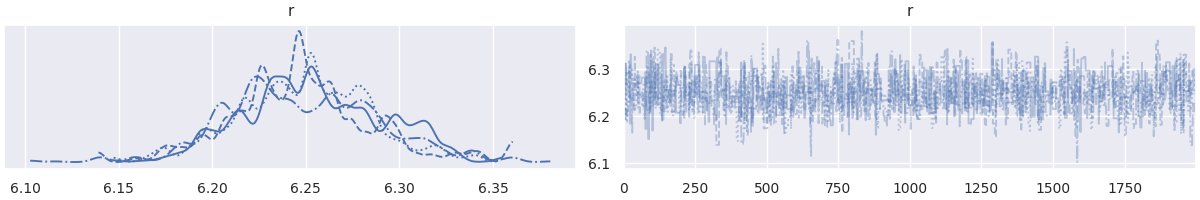

Data behind this chart, as committed beside it:
, r
0, 6.271
1, 6.271
2, 6.271
3, 6.271
4, 6.311
5, 6.311
6, 6.311
7, 6.311
8, 6.311
9, 6.262
10, 6.262
11, 6.262
12, 6.262
13, 6.262
14, 6.262
15, 6.269
16, 6.269
17, 6.269
18, 6.299
19, 6.299
20, 6.299
21, 6.299
22, 6.299
23, 6.184
24, 6.331
25, 6.331
26, 6.331
27, 6.27
28, 6.27
29, 6.27
30, 6.27
31, 6.27
32, 6.27
33, 6.27
34, 6.27
35, 6.27
36, 6.27
37, 6.27
38, 6.27
39, 6.27
40, 6.27
41, 6.27
42, 6.27
43, 6.27
44, 6.27
45, 6.27
46, 6.27
47, 6.27
48, 6.27
49, 6.27
50, 6.27
51, 6.27
52, 6.27
53, 6.27
54, 6.27
55, 6.27
56, 6.27
57, 6.27
58, 6.27
59, 6.27
... 7,940 more rows
